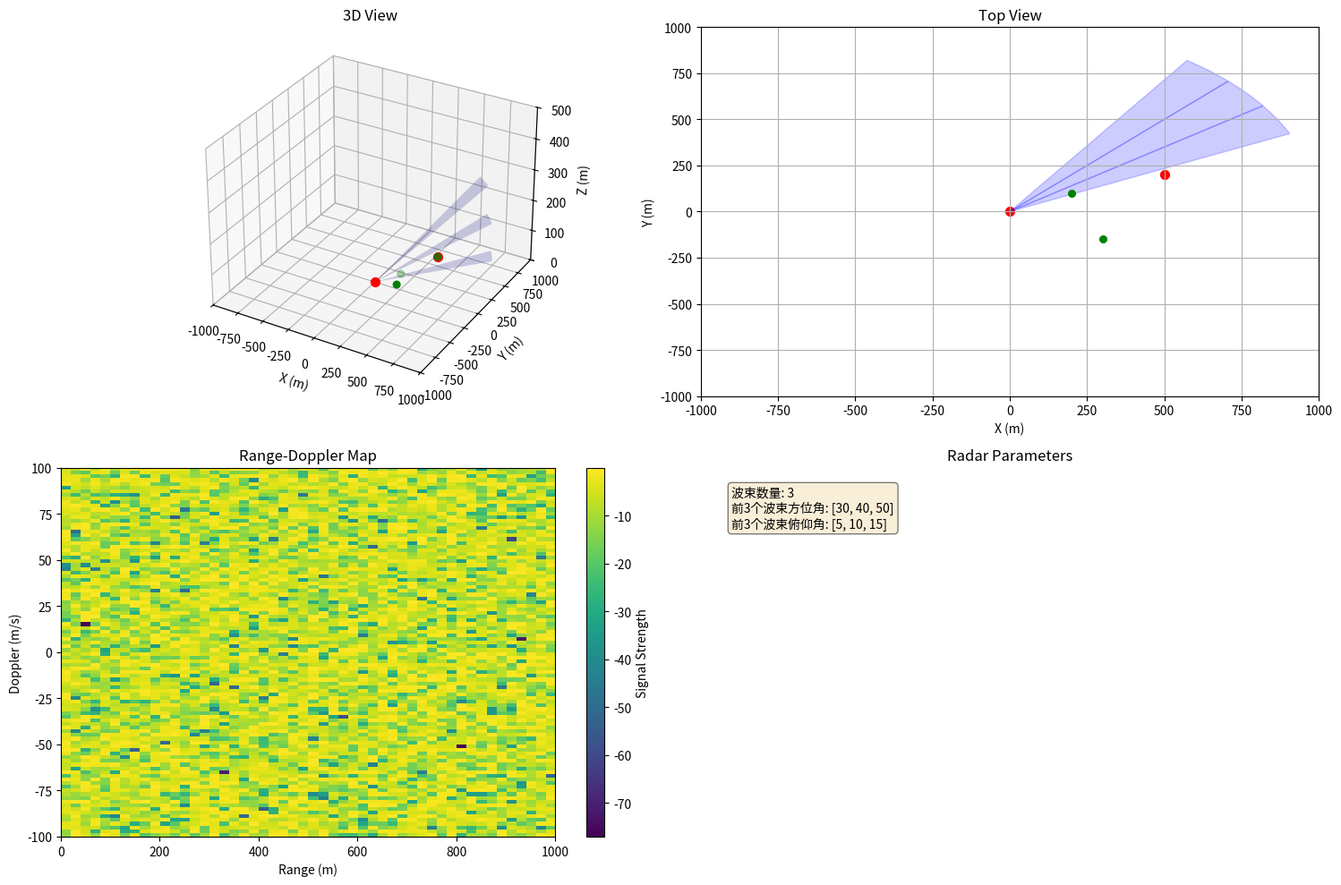

Recreate this plot in Python.
import numpy as np
import matplotlib.pyplot as plt
from matplotlib.patches import Circle, Wedge, Rectangle
from matplotlib.collections import PatchCollection
from matplotlib.animation import FuncAnimation
import matplotlib.gridspec as gridspec
from mpl_toolkits.mplot3d import Axes3D

class RadarVisualizer:
    """
    雷达环境可视化器
    
    功能：
    - 显示雷达位置和波束方向
    - 显示目标位置和轨迹
    - 显示距离-多普勒图
    - 显示雷达参数状态
    
    Args:
        render_mode: 渲染模式 ('human' 或 'rgb_array')
        max_range: 最大显示距离 (米)
        fov: 雷达视场角 (度)
    """
    
    def __init__(self, render_mode='human', max_range=1000, fov=120):
        self.render_mode = render_mode
        self.max_range = max_range
        self.fov = fov
        
        # 创建图形和子图
        self.fig = plt.figure(figsize=(15, 10))
        gs = gridspec.GridSpec(2, 2, width_ratios=[1, 1], height_ratios=[1, 1])
        
        # 3D视图
        self.ax_3d = self.fig.add_subplot(gs[0, 0], projection='3d')
        self.ax_3d.set_title('3D View')
        self.ax_3d.set_xlim(-max_range, max_range)
        self.ax_3d.set_ylim(-max_range, max_range)
        self.ax_3d.set_zlim(0, max_range/2)
        self.ax_3d.set_xlabel('X (m)')
        self.ax_3d.set_ylabel('Y (m)')
        self.ax_3d.set_zlabel('Z (m)')
        
        # 俯视图
        self.ax_top = self.fig.add_subplot(gs[0, 1])
        self.ax_top.set_title('Top View')
        self.ax_top.set_xlim(-max_range, max_range)
        self.ax_top.set_ylim(-max_range, max_range)
        self.ax_top.set_xlabel('X (m)')
        self.ax_top.set_ylabel('Y (m)')
        self.ax_top.grid(True)
        
        # 距离-多普勒图
        self.ax_rd = self.fig.add_subplot(gs[1, 0])
        self.ax_rd.set_title('Range-Doppler Map')
        self.ax_rd.set_xlabel('Range (m)')
        self.ax_rd.set_ylabel('Doppler (m/s)')
        
        # 雷达参数状态
        self.ax_params = self.fig.add_subplot(gs[1, 1])
        self.ax_params.set_title('Radar Parameters')
        self.ax_params.axis('off')
        
        # 初始化绘图元素
        self.radar_point = None
        self.beam_wedges = []  # 改为列表存储多个波束
        self.beam_surfaces = []  # 改为列表存储多个3D波束
        self.target_points = []
        self.target_trajectories = []
        self.detected_points = []
        self.rd_image = None
        self.param_text = None
        
        # 动画对象
        self.animation = None
        
        plt.tight_layout()
        
    def update(self, processed_data=None, targets=None, radar_params=None, targets_in_beam=None):
        """
        更新可视化内容
        
        Args:
            processed_data: 处理后的雷达数据 (距离-多普勒图)
            targets: 目标列表 (字典列表)
            radar_params: 雷达参数字典
            targets_in_beam: 波束内的目标列表
        """
        # 清除之前的绘图元素
        self._clear_plots()
        
        # 绘制雷达位置
        self._draw_radar()
        
        # 绘制波束
        if radar_params:
            self._draw_beam(radar_params)
        
        # 绘制目标
        if targets:
            self._draw_targets(targets, targets_in_beam)
        
        # 绘制距离-多普勒图
        if processed_data is not None:
            self._draw_range_doppler(processed_data)
        
        # 显示雷达参数
        if radar_params:
            self._display_params(radar_params)
        
        # 根据渲染模式更新显示
        if self.render_mode == 'human':
            plt.pause(0.01)
    
    def _clear_plots(self):
        """清除之前的绘图元素"""
        # 清除目标点
        for point in self.target_points:
            point.remove()
        self.target_points = []
        
        # 清除轨迹
        for traj in self.target_trajectories:
            traj.remove()
        self.target_trajectories = []
        
        # 清除检测点
        for point in self.detected_points:
            point.remove()
        self.detected_points = []
        
        # 清除波束
        for wedge in self.beam_wedges:
            wedge.remove()
        self.beam_wedges = []
        
        # 清除3D波束
        for surface in self.beam_surfaces:
            surface.remove()
        self.beam_surfaces = []
        
        # 清除距离-多普勒图
        if self.rd_image:
            self.rd_image.remove()
            self.rd_image = None
        
        # 清除参数文本
        if self.param_text:
            self.param_text.remove()
            self.param_text = None
    
    def _draw_radar(self):
        """绘制雷达位置"""
        # 在3D视图中
        if not self.radar_point:
            self.radar_point = self.ax_3d.scatter([0], [0], [0], c='r', marker='o', s=50, label='Radar')
        else:
            self.radar_point._offsets3d = ([0], [0], [0])
        
        # 在俯视图中
        self.ax_top.scatter(0, 0, c='r', marker='o', s=50, label='Radar')
    
    def _draw_beam(self, radar_params):
        """绘制雷达波束（支持多波束）"""
        beam_azs = radar_params.get('beam_az', [0])
        beam_els = radar_params.get('beam_el', [0])
        beam_width = 10  # 假设波束宽度为10度
        
        # 确保 beam_azs 和 beam_els 是数组
        if not hasattr(beam_azs, '__len__'):
            beam_azs = [beam_azs]
        if not hasattr(beam_els, '__len__'):
            beam_els = [beam_els]
        
        # 确保两个数组长度相同
        if len(beam_azs) != len(beam_els):
            min_len = min(len(beam_azs), len(beam_els))
            beam_azs = beam_azs[:min_len]
            beam_els = beam_els[:min_len]
        
        print(f"绘制 {len(beam_azs)} 个波束")
        
        # 为每个波束绘制
        for i, (beam_az, beam_el) in enumerate(zip(beam_azs, beam_els)):
            print(f"波束 {i+1}: 方位角 {beam_az}°, 俯仰角 {beam_el}°")
            
            # 在俯视图中绘制波束
            beam_start = np.radians(beam_az - beam_width/2)
            beam_end = np.radians(beam_az + beam_width/2)
            wedge = Wedge((0, 0), self.max_range, 
                         np.degrees(beam_start), np.degrees(beam_end), 
                         width=self.max_range, alpha=0.2, color='blue')
            self.ax_top.add_patch(wedge)
            self.beam_wedges.append(wedge)
            
            # 在3D视图中绘制波束
            # 简化表示：绘制一个锥体
            theta = np.linspace(beam_start, beam_end, 20)
            r = np.linspace(0, self.max_range, 10)
            theta, r = np.meshgrid(theta, r)
            x = r * np.cos(theta)
            y = r * np.sin(theta)
            z = r * np.tan(np.radians(beam_el))
            surface = self.ax_3d.plot_surface(x, y, z, alpha=0.2, color='blue')
            self.beam_surfaces.append(surface)
    
    def _draw_targets(self, targets, targets_in_beam=None):
        """绘制目标"""
        # 提取目标位置
        positions = [t['location'] for t in targets]
        xs = [p[0] for p in positions]
        ys = [p[1] for p in positions]
        zs = [p[2] for p in positions]
        
        # 在3D视图中绘制目标
        target_points = self.ax_3d.scatter(xs, ys, zs, c='g', marker='o', s=30, label='Targets')
        self.target_points.append(target_points)
        
        # 在俯视图中绘制目标
        top_points = self.ax_top.scatter(xs, ys, c='g', marker='o', s=30, label='Targets')
        self.target_points.append(top_points)
        
        # 标记波束内的目标
        if targets_in_beam:
            in_beam_positions = [t['location'] for t in targets_in_beam]
            in_beam_xs = [p[0] for p in in_beam_positions]
            in_beam_ys = [p[1] for p in in_beam_positions]
            in_beam_zs = [p[2] for p in in_beam_positions]
            
            # 在3D视图中标记
            in_beam_points = self.ax_3d.scatter(in_beam_xs, in_beam_ys, in_beam_zs, 
                                               c='r', marker='o', s=50, label='In Beam')
            self.target_points.append(in_beam_points)
            
            # 在俯视图中标记
            top_in_beam = self.ax_top.scatter(in_beam_xs, in_beam_ys, 
                                             c='r', marker='o', s=50, label='In Beam')
            self.target_points.append(top_in_beam)
    
    def _draw_range_doppler(self, processed_data):
        """绘制距离-多普勒图"""
        # 假设processed_data是距离-多普勒矩阵
        # 转换复数数据为dB幅度
        # 加1e-10避免log(0)错误
        db_data = 20 * np.log10(np.abs(processed_data) + 1e-10)         # type: ignore
        extent = [0, self.max_range, -100, 100]  # [xmin, xmax, ymin, ymax]
        self.rd_image = self.ax_rd.imshow(
            db_data, 
            aspect='auto', 
            extent=extent,
            origin='lower',
            cmap='viridis'
        )
        self.fig.colorbar(self.rd_image, ax=self.ax_rd, label='Signal Strength')
    
    def _display_params(self, radar_params):
        """显示雷达参数"""
        beam_azs = radar_params.get('beam_az', [0])
        beam_els = radar_params.get('beam_el', [0])
        
        # 确保是数组
        if not hasattr(beam_azs, '__len__'):
            beam_azs = [beam_azs]
        if not hasattr(beam_els, '__len__'):
            beam_els = [beam_els]
        
        # 显示波束数量和前几个波束的方向
        beam_info = f"波束数量: {len(beam_azs)}\n"
        if len(beam_azs) > 0:
            beam_info += f"前3个波束方位角: {beam_azs[:3]}\n"
            beam_info += f"前3个波束俯仰角: {beam_els[:3]}"
        
        param_text = (
            # f"Frequency: {radar_params.get('frequency', 0)/1e9:.2f} GHz\n"
            # f"Pulse Width: {radar_params.get('pulse_width', 0)*1e6:.2f} μs\n"
            # f"PRF: {radar_params.get('prf', 0)/1e3:.2f} kHz\n"
            # f"Gain: {radar_params.get('gain', 0):.1f} dB\n"
            beam_info
        )
        
        self.param_text = self.ax_params.text(
            0.05, 0.95, param_text,
            transform=self.ax_params.transAxes,
            fontsize=10,
            verticalalignment='top',
            bbox=dict(boxstyle='round', facecolor='wheat', alpha=0.5)
        )
    
    def get_rgb_array(self):
        """获取当前帧的RGB数组"""
        self.fig.canvas.draw()
        data = np.frombuffer(self.fig.canvas.tostring_rgb(), dtype=np.uint8)
        data = data.reshape(self.fig.canvas.get_width_height()[::-1] + (3,))
        return data
    
    def render(self):
        """渲染当前帧"""
        if self.render_mode == 'human':
           plt.pause(0.01)
           self.fig.savefig("demo.png")
        elif self.render_mode == 'rgb_array':
            return self.get_rgb_array()
    
    def close(self):
        """关闭可视化器"""
        plt.close(self.fig)
    
    def create_animation(self, update_func, frames, interval=100):
        """创建动画"""
        self.animation = FuncAnimation(
            self.fig, update_func, frames=frames,
            interval=interval, blit=False
        )
        return self.animation
      
def main():
  # 创建可视化器
  visualizer = RadarVisualizer(render_mode='human', max_range=1000)

  # 模拟雷达参数（多波束）
  radar_params = {
      'frequency': 77e9,
      'pulse_width': 10e-6,
      'prf': 10e3,
      'gain': 20,
      'beam_az': [30, 40, 50],  # 多个方位角
      'beam_el': [5, 10, 15]    # 多个俯仰角
  }

  # 模拟目标
  targets = [
      {'location': (500, 200, 100), 'rcs': 1.0, 'speed': (10, 0, 0)},
      {'location': (300, -150, 50), 'rcs': 0.5, 'speed': (-5, 5, 0)},
      {'location': (200, 100, 30), 'rcs': 2.0, 'speed': (0, 0, 0)}
  ]

  # 模拟波束内的目标
  targets_in_beam = [targets[0]]

  # 模拟距离-多普勒图
  range_bins = 100
  doppler_bins = 50
  rd_map = np.random.rand(range_bins, doppler_bins)

  # 更新可视化
  visualizer.update(
      processed_data=rd_map,
      targets=targets,
      radar_params=radar_params,
      targets_in_beam=targets_in_beam
  )

  # 渲染
  visualizer.render()
  visualizer.fig.savefig("demo.png")
  # 关闭
  visualizer.close()  
if __name__ == "__main__":
    main()
